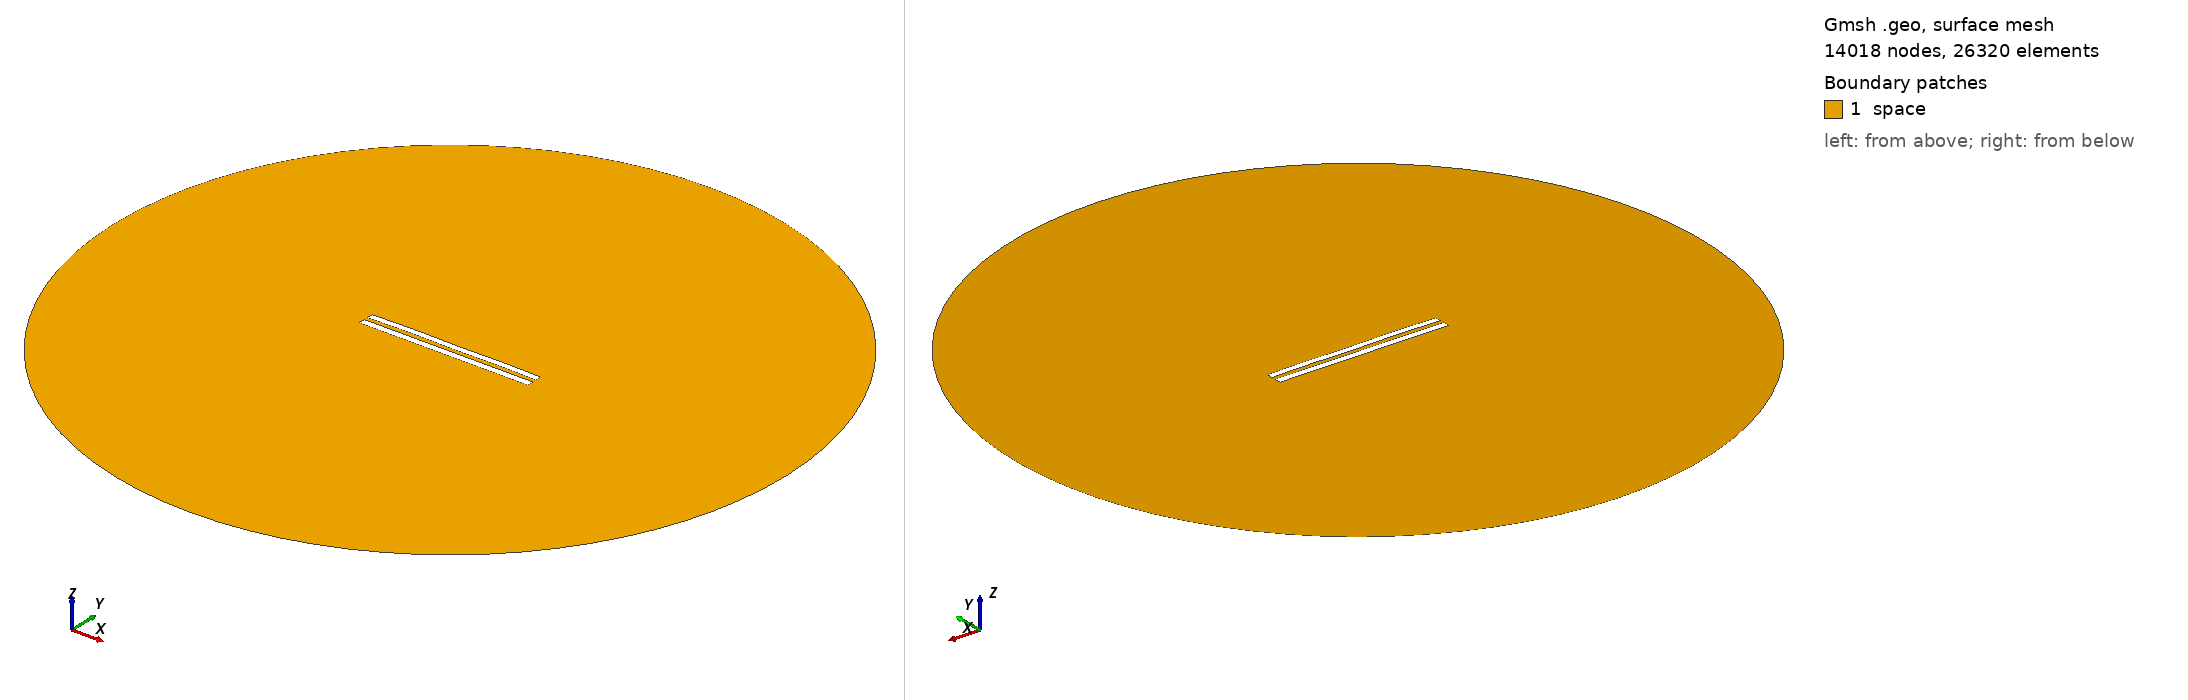

Gmsh geometry script, surface-meshed: 14018 nodes, 26320 surface elements. Boundary patches (legend numbers): 1 space. Left view from above one corner, right view from below the opposite corner. Legend entries are the model's physical surfaces. The drawing asked Gmsh for element sizes between 1% and 20% of the model's largest extent; the script's own settings can give other sizes.

=== 6245.geo (drawn) ===
//---------------------------------------
// Geometry kernel
//---------------------------------------

SetFactory("OpenCASCADE");



//---------------------------------------
// Parameters of the geometry
//---------------------------------------

// Overetch of the upper plate
overetch = 0.125;

// Distance between the plates
distance = 2.5;

// Discretization over the x axis (for the deformation)
nx = 50; 

// Length of the plate
L = 100 - overetch; 

// Number of modes
n = 4; 

// 1st mode coefficient
coeff(1) = 0.15;
beta(1) = 0.596864 * 3.1415926535 / L;

// 2nd mode coefficient
coeff(2) = 0.15;
beta(2) = 1.49418 * 3.1415926535 / L;

// 3rd mode coefficient
coeff(3) = 0.07499999999999998;
beta(3) = 2.50025 * 3.1415926535 / L;

// 4th mode coefficient
coeff(4) = 0.15;
beta(4) = 3.49999 * 3.1415926535 / L;



//---------------------------------------
// Upper plate (deformed rectangle)
//---------------------------------------

// Coordiantes of the upper plate
xmin = -50;
xmax = 50 - overetch;

// Height of the upper plate
yheight = 4 - 2 * overetch;

// Indexes of the points
UpperID[] = {};
LowerID[] = {};
LeftID[] = {};
RightID[] = {};

// Point index
p = 1;

// Horizontal edges
For i In {1:nx}
    x = xmin + (i-1)*(xmax - xmin)/(nx-1);

    y_bottom = distance / 2 + overetch;
    For j In {1:n}
        C = (Cosh(beta(j)*L) + Cos(beta(j)*L)) / (Sinh(beta(j)*L) + Sin(beta(j)*L));
        y_bottom  = y_bottom + coeff(j) * (Cosh(beta(j)*(x+50)) - Cos(beta(j)*(x+50)) - C * (Sinh(beta(j)*(x+50)) - Sin(beta(j)*(x+50))));
    EndFor

    y_top = y_bottom + yheight;

    Point(p) = {x, y_top, 0, 1.0};
    UpperID[i] = p;
    p = p + 1;

    Point(p) = {x, y_bottom, 0, 1.0};
    LowerID[i] = p;
    p = p + 1;
EndFor

// Create point lists
UpperPts[] = {}; LowerPts[] = {};
For i In {1:nx}
  UpperPts[] += {UpperID[i]};
  LowerPts[] += {LowerID[i]};
EndFor

// Build splines
Spline(1) = {UpperPts[]};
Spline(2) = {LowerPts[]};
Line(3) = {LowerPts[nx-1], UpperPts[nx-1]};
Line(4) = {LowerPts[0], UpperPts[0]};

// Build the plane surface
Curve Loop(1) = {2, 3, -1, -4};
Plane Surface(1) = {1};



//---------------------------------------
// Lower plate (rectangle)
//---------------------------------------

// Vertices
Point(1001) = {-50, -1, 0, 1.0};
Point(1002) = { 50, -1, 0, 1.0};
Point(1003) = { 50,  -5, 0, 1.0};
Point(1004) = {-50,  -5, 0, 1.0};

// Edges
Line(5) = {1001, 1002};
Line(6) = {1002, 1003};
Line(7) = {1003, 1004};
Line(8) = {1004, 1001};

// Plane surface
Line Loop(2) = {5, 6, 7, 8};
Plane Surface(2) = {2}; 



//---------------------------------------
// Outer (fictious) boundary
//---------------------------------------

// Points
Point(1005) = {0, 0, 0};       // Center
Point(1006) = {200, 0, 0};     // Start point
Point(1007) = {0, 200, 0};     // 90 degrees
Point(1008) = {-200, 0, 0};    // 180 degrees
Point(1009) = {0, -200, 0};    // 270 degrees

// Circle arcs (each needs start, center, end)
Circle(9) = {1006, 1005, 1007};
Circle(10) = {1007, 1005, 1008};
Circle(11) = {1008, 1005, 1009};
Circle(12) = {1009, 1005, 1006};

// Plane surface for the entire domain
Curve Loop(3) = {9, 10, 11, 12};
Surface(3) = {3};

// Subtract the plates from the whole domain to obtain the actual domain where we want to solve the equations
BooleanDifference{ Surface{3}; Delete; }{ Surface{1}; Surface{2}; Delete; }




//---------------------------------------
// Transfinite Lines/Curves
//---------------------------------------

// Set the number of points on the boundaries
r = 7;

// Plates
Transfinite Curve {1, 2} = 50*r Using Progression 1;
Transfinite Curve {3, 4} = 2*r Using Progression 1;
Transfinite Line {5, 7} = 50*r Using Progression 1;
Transfinite Line {6, 8} = 2*r Using Progression 1;

// Outer boundary
Transfinite Line {9, 10, 11, 12} = 20 Using Progression 1;



//---------------------------------------
// Physical groups
//---------------------------------------                

// Physical curves (boundaries)
Physical Line("force_segment", 10) = {2};
Physical Line("upper_plate", 11) = {1, 3, 4};
Physical Line("lower_plate", 12) = {5, 6, 7, 8};
Physical Line("boundary", 20) = {9, 10, 11, 12};

// Physical Surfaces
Physical Surface("space", 30) = {3};



//---------------------------------------
// 6. Generate the Mesh
//---------------------------------------

// 2D mesh generation
Mesh 2;
